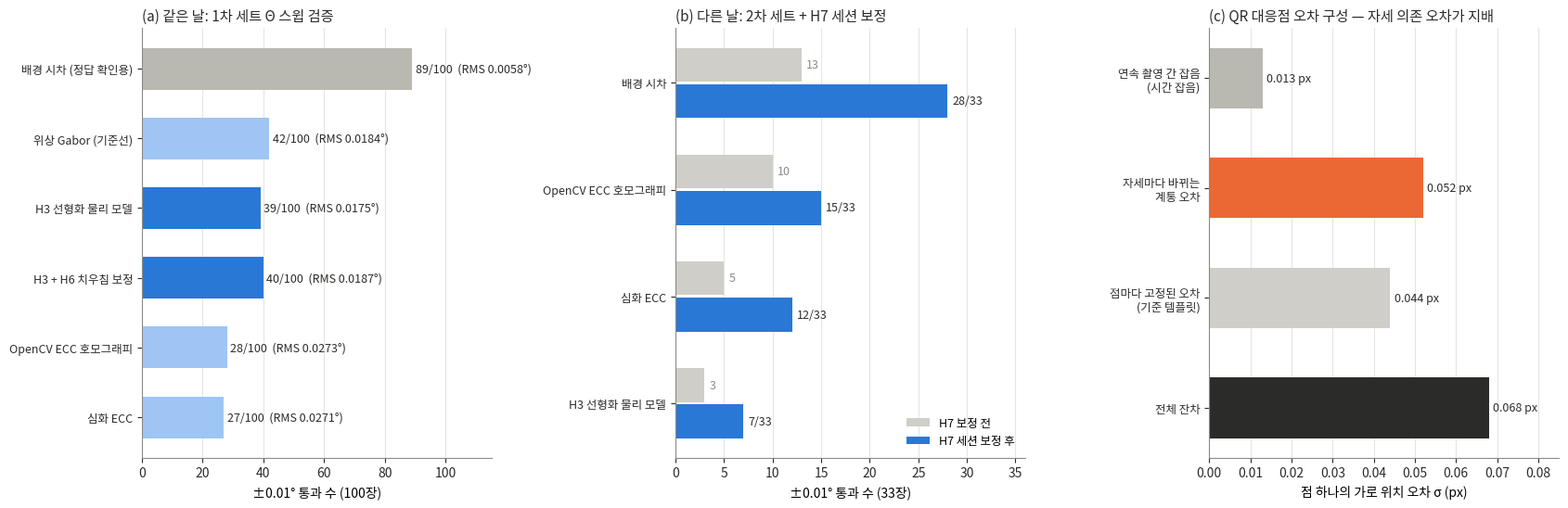

Write Python code to recreate this figure.
import numpy as np, matplotlib; matplotlib.use('Agg'); import matplotlib.pyplot as plt
from matplotlib import font_manager as fm
for f in fm.findSystemFonts():
    if 'NotoSansCJK' in f: fm.fontManager.addfont(f)
plt.rcParams['font.family']=['Noto Sans CJK JP']; plt.rcParams['axes.unicode_minus']=False
ink='#2b2b2a'; mute='#8a8a85'; grid='#e6e5e0'; blue='#2a78d6'; gray='#b9b8b1'; orange='#eb6834'
fig,ax=plt.subplots(1,3,figsize=(17,5.6),dpi=110)
for a in ax: a.spines[['top','right']].set_visible(False); a.spines[['left','bottom']].set_color(mute); a.tick_params(colors=ink); a.grid(axis='x',color=grid); a.set_axisbelow(True)
# (a) 같은 날 (1차 Θ 스윕 홀수 100장) ±0.01 통과
m1=[('배경 시차 (정답 확인용)',89,0.0058),('위상 Gabor (기준선)',42,0.0184),('H3 선형화 물리 모델',39,0.0175),('H3 + H6 치우침 보정',40,0.0187),('OpenCV ECC 호모그래피',28,0.0273),('심화 ECC',27,0.0271)]
a=ax[0]; y=np.arange(len(m1))[::-1]
a.barh(y,[v[1] for v in m1],color=[gray if i==0 else (blue if 'H3' in v[0] else '#9ec5f4') for i,v in enumerate(m1)],height=0.6)
for yi,v in zip(y,m1): a.text(v[1]+1,yi,f'{v[1]}/100  (RMS {v[2]:.4f}°)',va='center',fontsize=9,color=ink)
a.set_yticks(y); a.set_yticklabels([v[0] for v in m1],fontsize=9); a.set_xlim(0,115); a.set_xlabel('±0.01° 통과 수 (100장)')
a.set_title('(a) 같은 날: 1차 세트 Θ 스윕 검증',loc='left',fontsize=11,color=ink)
# (b) 다른 날 + H7 (2차 세트 평가 33장)
m2=[('배경 시차',13,28),('OpenCV ECC 호모그래피',10,15),('심화 ECC',5,12),('H3 선형화 물리 모델',3,7)]
a=ax[1]; y=np.arange(len(m2))[::-1]
a.barh(y+0.17,[v[1] for v in m2],height=0.32,color='#cfcec8',label='H7 보정 전')
a.barh(y-0.17,[v[2] for v in m2],height=0.32,color=blue,label='H7 세션 보정 후')
for yi,v in zip(y,m2): a.text(v[2]+0.5,yi-0.17,f'{v[2]}/33',va='center',fontsize=9,color=ink); a.text(v[1]+0.5,yi+0.17,f'{v[1]}',va='center',fontsize=9,color=mute)
a.set_yticks(y); a.set_yticklabels([v[0] for v in m2],fontsize=9); a.set_xlim(0,36); a.set_xlabel('±0.01° 통과 수 (33장)')
a.set_title('(b) 다른 날: 2차 세트 + H7 세션 보정',loc='left',fontsize=11,color=ink); a.legend(frameon=False,fontsize=9,loc='lower right')
# (c) 점 단위 오차 구성
a=ax[2]
parts=[('연속 촬영 간 잡음\n(시간 잡음)',0.013),('자세마다 바뀌는\n계통 오차',0.052),('점마다 고정된 오차\n(기준 템플릿)',0.044),('전체 잔차',0.068)]
y=np.arange(len(parts))[::-1]
a.barh(y,[p[1] for p in parts],color=[gray,orange,'#cfcec8',ink],height=0.55)
for yi,p in zip(y,parts): a.text(p[1]+0.001,yi,f'{p[1]:.3f} px',va='center',fontsize=9,color=ink)
a.set_yticks(y); a.set_yticklabels([p[0] for p in parts],fontsize=9); a.set_xlim(0,0.085); a.set_xlabel('점 하나의 가로 위치 오차 σ (px)')
a.set_title('(c) QR 대응점 오차 구성 — 자세 의존 오차가 지배',loc='left',fontsize=11,color=ink)
fig.tight_layout(); fig.savefig('h3_h7_summary.png',facecolor='white')
